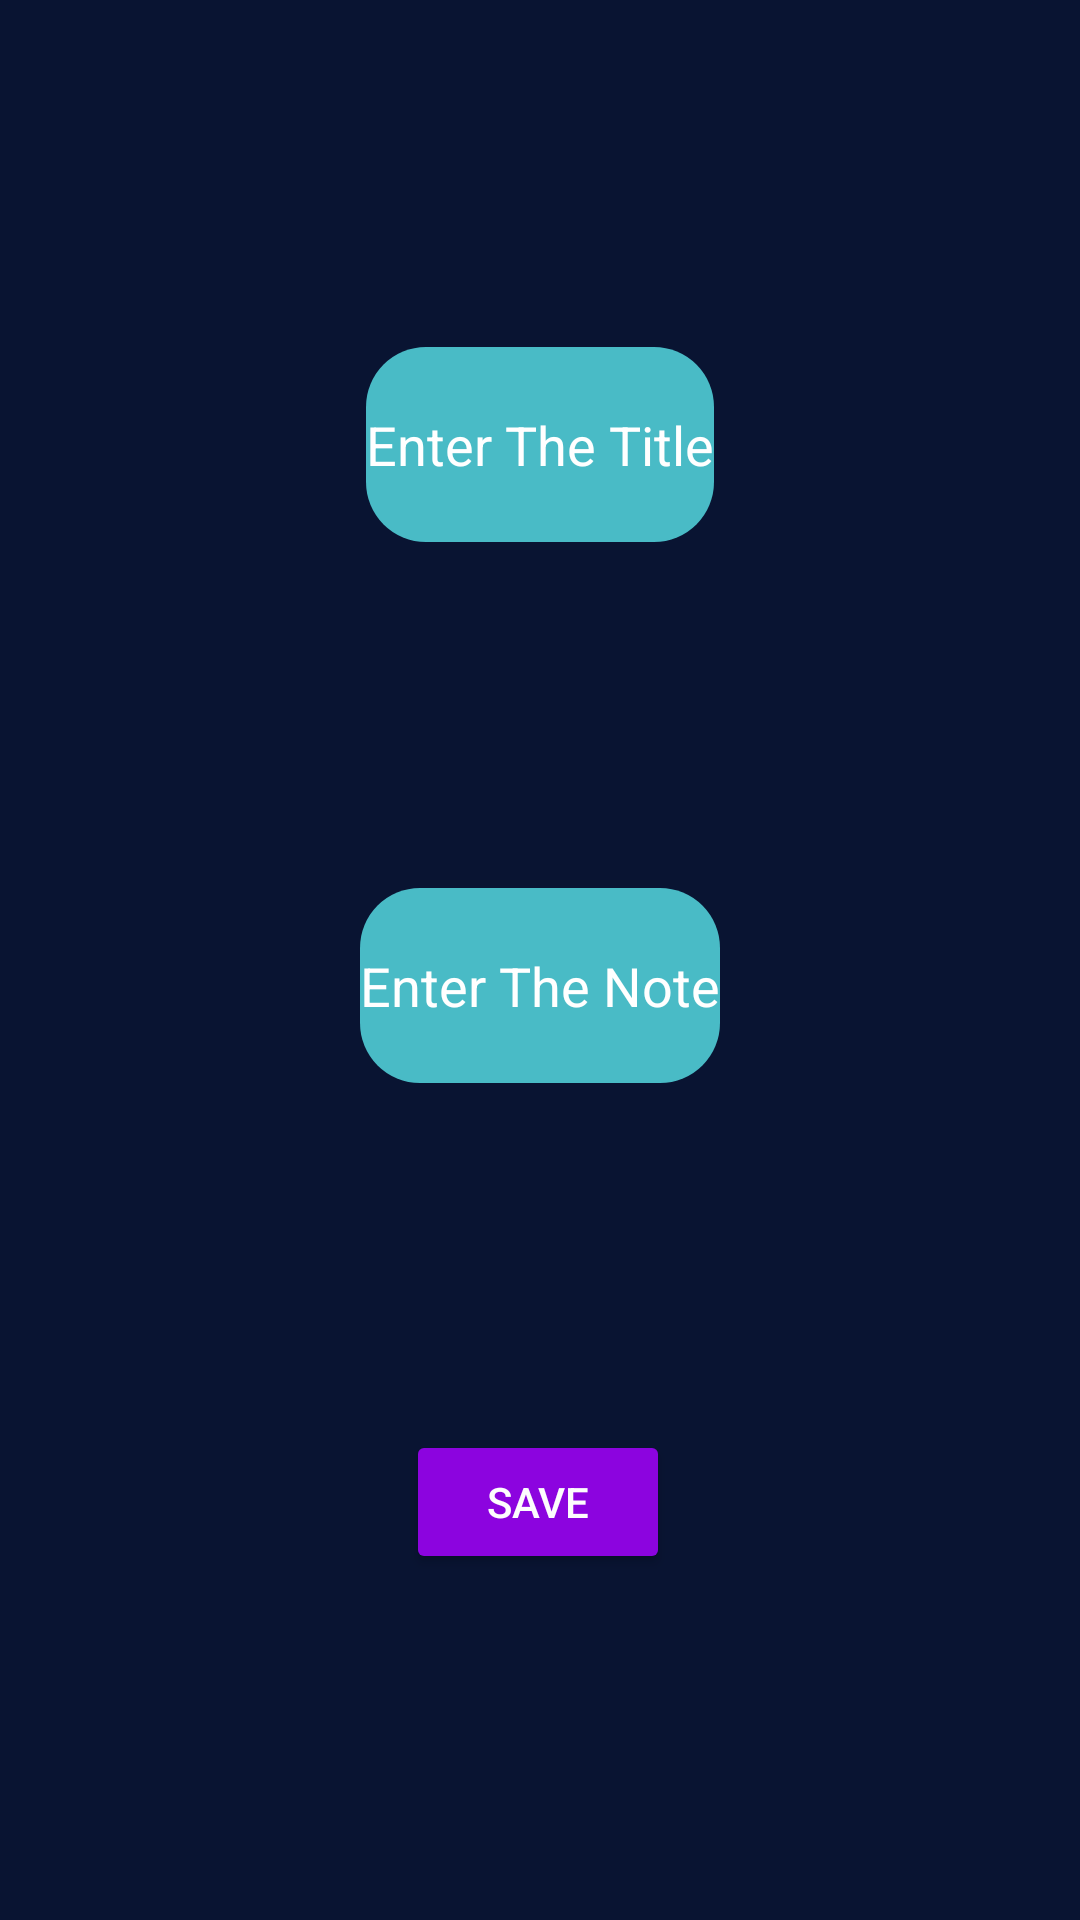

Reconstruct the res/layout file that produces this screen, plus the resources it refers to.
<!-- AndroidManifest.xml: application theme Theme.MyNoteMvvm -->
<!-- res/layout/activity_data_insert.xml -->
<?xml version="1.0" encoding="utf-8"?>
<androidx.constraintlayout.widget.ConstraintLayout xmlns:android="http://schemas.android.com/apk/res/android"
    xmlns:app="http://schemas.android.com/apk/res-auto"
    xmlns:tools="http://schemas.android.com/tools"
    android:layout_width="match_parent"
    android:layout_height="match_parent"
    android:background="#091432"
    tools:context=".DataInsertActivity">

    <EditText
        android:id="@+id/title"
        android:layout_width="wrap_content"
        android:layout_height="wrap_content"
        android:background="@drawable/round_corner"
        android:gravity="center"
        android:hint="@string/enter_the_title"
        android:minHeight="65dp"
        android:textColorHint="#FFFFFF"
        app:layout_constraintBottom_toTopOf="@+id/disp"
        app:layout_constraintEnd_toEndOf="parent"
        app:layout_constraintHorizontal_bias="0.5"
        app:layout_constraintStart_toStartOf="parent"
        app:layout_constraintTop_toTopOf="parent" />

    <EditText
        android:id="@+id/disp"
        android:layout_width="wrap_content"
        android:layout_height="wrap_content"
        android:background="@drawable/round_corner"
        android:gravity="center"
        android:hint="@string/enter_the_note"
        android:minHeight="65dp"
        android:textColorHint="#FFFFFF"
        app:layout_constraintBottom_toTopOf="@+id/add"
        app:layout_constraintEnd_toEndOf="@+id/title"
        app:layout_constraintHorizontal_bias="0.5"
        app:layout_constraintStart_toStartOf="@+id/title"
        app:layout_constraintTop_toBottomOf="@+id/title" />


    <Button
        android:id="@+id/add"
        android:layout_width="wrap_content"
        android:layout_height="wrap_content"
        android:backgroundTint="#8C04DF"
        android:hapticFeedbackEnabled="false"

        android:text="SAVE"
        android:textColor="#FDFDFD"
        app:layout_constraintBottom_toBottomOf="parent"
        app:layout_constraintEnd_toEndOf="@+id/disp"
        app:layout_constraintHorizontal_bias="0.484"
        app:layout_constraintStart_toStartOf="@+id/disp"
        app:layout_constraintTop_toBottomOf="@+id/disp" />


</androidx.constraintlayout.widget.ConstraintLayout>
<!-- resources referenced by this layout -->
<resources>
  <!-- drawable round_corner (drawable) -->
  <?xml version="1.0" encoding="utf-8"?>
  <shape xmlns:android="http://schemas.android.com/apk/res/android">
  
      <solid
          android:color="#49bbc6">
  
      </solid>
      <corners android:radius="20dp"></corners>
  
  </shape>
  <string name="enter_the_note">Enter The Note</string>
  <string name="enter_the_title">Enter The Title</string>
  <style name="Theme.MyNoteMvvm" parent="Theme.MaterialComponents.DayNight.DarkActionBar">
          
          <item name="colorPrimary">@color/purple_200</item>
          <item name="colorPrimaryVariant">@color/purple_700</item>
          <item name="colorOnPrimary">@color/white</item>
          
          <item name="colorSecondary">@color/teal_200</item>
          <item name="colorSecondaryVariant">@color/teal_700</item>
          <item name="colorOnSecondary">@color/black</item>
          
          <item name="android:statusBarColor">?attr/colorPrimaryVariant</item>
          
      </style>
  <!-- not gathered from this repository: default colours our renderer supplied (Android Studio template values) -->
  <color name="purple_200">#FFBB86FC</color>
  <color name="purple_700">#FF3700B3</color>
  <color name="teal_200">#FF03DAC5</color>
  <color name="teal_700">#FF018786</color>
  <color name="black">#FF000000</color>
  <color name="white">#FFFFFFFF</color>
</resources>
